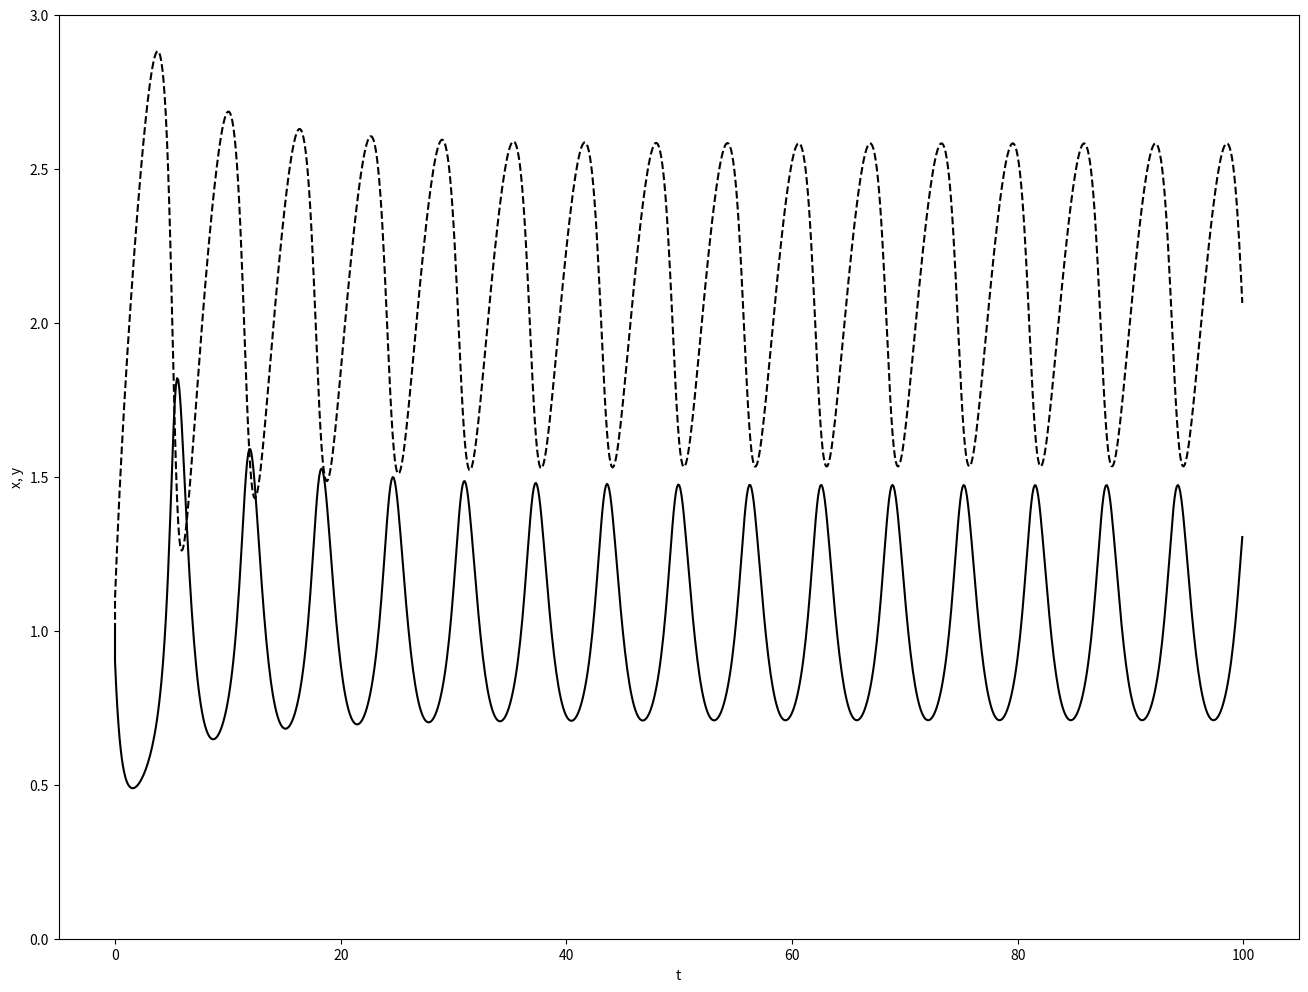
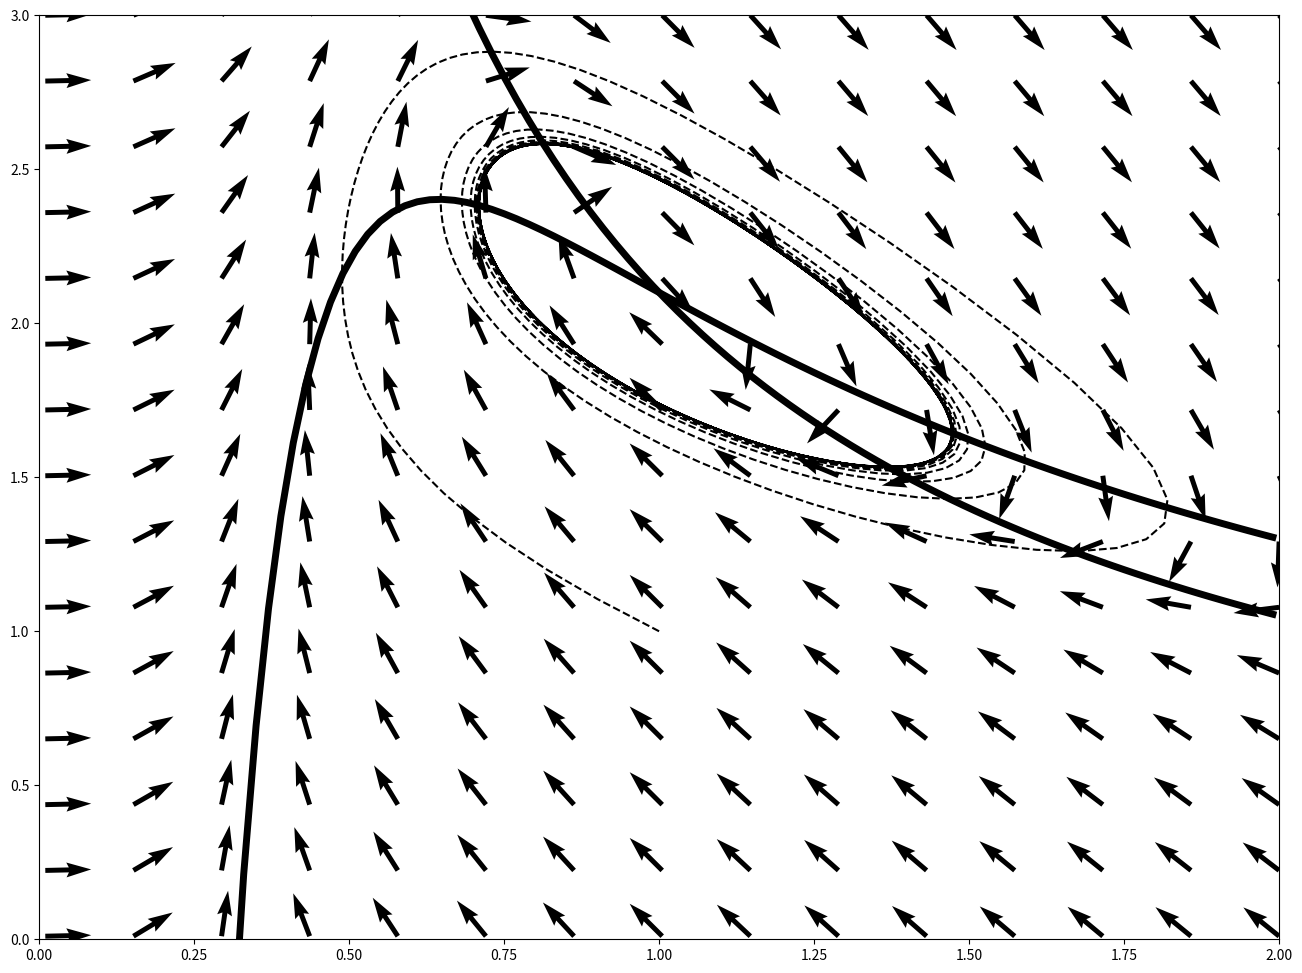

Recreate these plots in Python, in order.
# -*- coding: utf-8 -*-
"""
Created on Fri Dec 17 17:49:01 2021

[redacted]
"""

import numpy as np
import matplotlib.pyplot as plt
"""

Analysis of "Brusselator"

The fourth-order Runge-Kutta method for the 1st order ordinary differencial equation
with 
vector fields and nullclines

"""

ntime=1000
xx=np.zeros((ntime+1,2))
x=np.zeros(2)
tt=np.zeros(ntime+1)
ff=np.zeros(2)
h=0.1


aa= 1.0
bb= 0.3
xmax=2.
ymax=1.2


#"""
aa= 1.0
bb= 2.1
xmax=2.
ymax=3.
#"""

#---------------------------------------------------------

def func0(x,y):
    f=aa-(bb+1)*x+x**2*y
    return f  

def func1(x,y):
    f=bb*x-x**2*y
    return f  

def func(x):
    ff[0]=func0(x[0],x[1])
    ff[1]=func1(x[0],x[1])
    return ff

#----------------------------------------------------------

xx[0,0]=1.
xx[0,1]=1.
tt[0]=0.0

for t in range(ntime):
    tt[t+1]=t*h
    k1 = h*func(xx[t,:])
    k2 = h*func(xx[t,:]+0.5*k1)
    k3 = h*func(xx[t,:]+0.5*k2)
    k4 = h*func(xx[t,:]+k3)
    xx[t+1,:]=xx[t,:]+(k1+2*k2+2*k3+k4)/6

plt.figure(figsize=(16,12))
#plt.xlim(0,3)
plt.ylim(0,ymax)
plt.plot (tt, xx[:,0],color="black")
plt.plot (tt, xx[:,1],"--" , color="black")
plt.xlabel("t")
plt.ylabel("x, y")
plt.show()


ngrid=15
ngridl=100


xg,yg = np.meshgrid(np.linspace(0.01,xmax,ngrid),np.linspace(0.01,ymax,ngrid))

ug = func0(xg,yg)/np.sqrt(func0(xg,yg)**2+func1(xg,yg)**2)
vg = func1(xg,yg)/np.sqrt(func0(xg,yg)**2+func1(xg,yg)**2)

xarray=np.arange(0.01,xmax,xmax/ngridl)
y_xnull=((bb+1)*xarray-aa)/xarray**2
y_ynull=bb/xarray

plt.figure(figsize=(16,12))
plt.xlim(0,xmax)
plt.ylim(0,ymax)
plt.quiver(xg,yg,ug,vg)
plt.plot(xarray,y_xnull,"-",lw=5,color="black")
plt.plot(xarray,y_ynull,"-",lw=5,color="black")
plt.plot(xx[:,0], xx[:,1],"--" , color="black")
plt.show()


